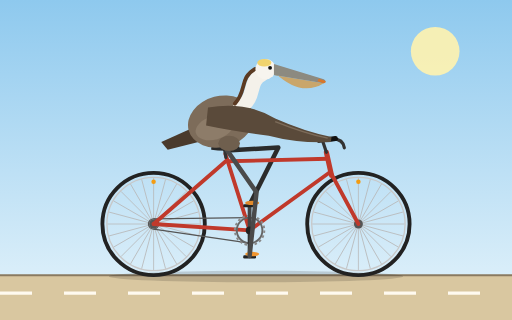
t = 0.00 s
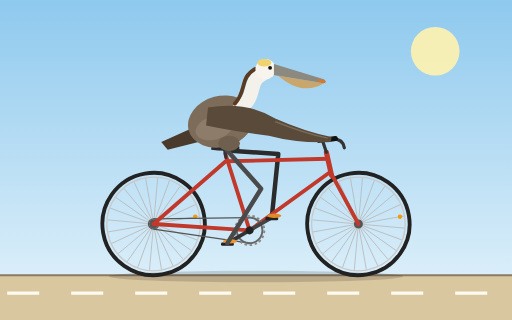
t = 0.27 s
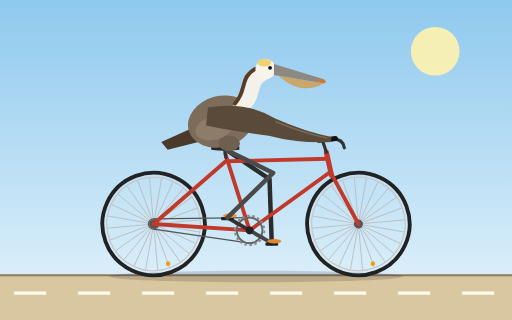
t = 0.53 s
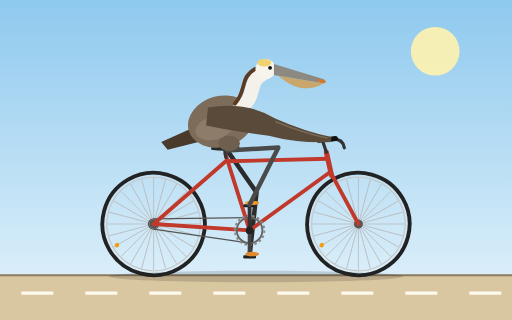
t = 0.80 s
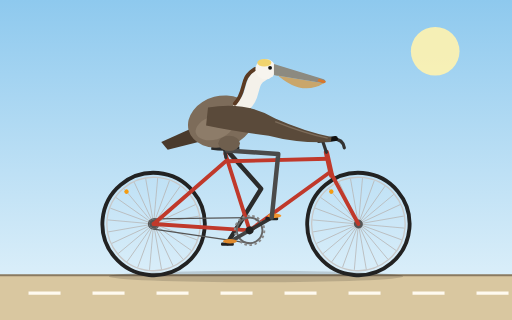
t = 1.07 s
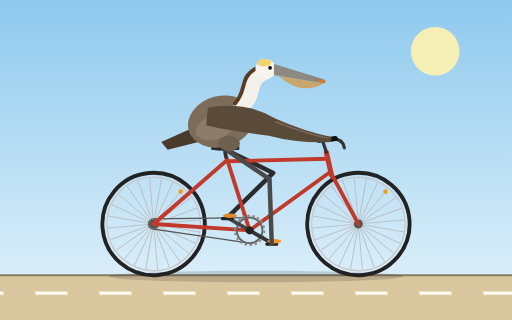
t = 1.33 s

The animated SVG that drew these frames (rendered in a browser with its animation timeline set to each time). Animation: 8 SMIL elements (animate=3,animateTransform=5); one cycle of 1.60 s, repeats indefinitely.

<svg xmlns="http://www.w3.org/2000/svg" viewBox="0 0 800 500" width="800" height="500">
  <defs>
    <linearGradient id="sky" x1="0" y1="0" x2="0" y2="1">
      <stop offset="0" stop-color="#8ec9ee"/>
      <stop offset="1" stop-color="#e6f4fb"/>
    </linearGradient>
    <g id="spokes" stroke="#b8b8b8" stroke-width="1.2">
      <line x1="-72" y1="0" x2="72" y2="0"/>
      <line x1="-72" y1="0" x2="72" y2="0" transform="rotate(15)"/>
      <line x1="-72" y1="0" x2="72" y2="0" transform="rotate(30)"/>
      <line x1="-72" y1="0" x2="72" y2="0" transform="rotate(45)"/>
      <line x1="-72" y1="0" x2="72" y2="0" transform="rotate(60)"/>
      <line x1="-72" y1="0" x2="72" y2="0" transform="rotate(75)"/>
      <line x1="-72" y1="0" x2="72" y2="0" transform="rotate(90)"/>
      <line x1="-72" y1="0" x2="72" y2="0" transform="rotate(105)"/>
      <line x1="-72" y1="0" x2="72" y2="0" transform="rotate(120)"/>
      <line x1="-72" y1="0" x2="72" y2="0" transform="rotate(135)"/>
      <line x1="-72" y1="0" x2="72" y2="0" transform="rotate(150)"/>
      <line x1="-72" y1="0" x2="72" y2="0" transform="rotate(165)"/>
    </g>
  </defs>

  <rect width="800" height="500" fill="url(#sky)"/>
  <circle cx="680" cy="80" r="38" fill="#fff3b0" opacity="0.9"/>
  <rect x="0" y="430" width="800" height="70" fill="#d9c7a0"/>
  <line x1="0" y1="430" x2="800" y2="430" stroke="#8a7a60" stroke-width="3"/>
  <line x1="-100" y1="458" x2="900" y2="458" stroke="#fffaf0" stroke-width="5" stroke-dasharray="50 50">
    <animate attributeName="stroke-dashoffset" from="0" to="-500" dur="1.2s" repeatCount="indefinite"/>
  </line>
  <ellipse cx="400" cy="432" rx="230" ry="9" fill="#000" opacity="0.15"/>

  <!-- far leg -->
  <path fill="none" stroke="#2b2b2b" stroke-width="7" stroke-linecap="round" stroke-linejoin="round" d="M355,235 L434.9,230.6 L390,320">
    <animate attributeName="d" dur="1.6s" repeatCount="indefinite" values="
      M355,235 L434.9,230.6 L390,320;
      M355,235 L434.8,228.5 L410,325.4;
      M355,235 L434.8,240.5 L424.6,340;
      M355,235 L430.9,260 L430,360;
      M355,235 L421.1,280 L424.6,380;
      M355,235 L408.3,294.6 L410,394.6;
      M355,235 L400.8,300.6 L390,400;
      M355,235 L401.9,299.8 L370,394.6;
      M355,235 L408,294.9 L355.4,380;
      M355,235 L416.9,285.7 L350,360;
      M355,235 L426.9,270.1 L355.4,340;
      M355,235 L433.9,248.4 L370,325.4;
      M355,235 L434.9,230.6 L390,320"/>
  </path>

  <!-- rear wheel -->
  <g transform="translate(240,350)">
    <g>
      <animateTransform attributeName="transform" type="rotate" from="0 0 0" to="360 0 0" dur="1.2s" repeatCount="indefinite"/>
      <circle r="80" fill="none" stroke="#222" stroke-width="6"/>
      <circle r="73" fill="none" stroke="#c8c8c8" stroke-width="2"/>
      <use href="#spokes"/>
      <circle r="7" fill="#555"/>
      <circle cx="0" cy="-66" r="3.5" fill="#f39c12"/>
    </g>
  </g>

  <!-- front wheel -->
  <g transform="translate(560,350)">
    <g>
      <animateTransform attributeName="transform" type="rotate" from="0 0 0" to="360 0 0" dur="1.2s" repeatCount="indefinite"/>
      <circle r="80" fill="none" stroke="#222" stroke-width="6"/>
      <circle r="73" fill="none" stroke="#c8c8c8" stroke-width="2"/>
      <use href="#spokes"/>
      <circle r="7" fill="#555"/>
      <circle cx="0" cy="-66" r="3.5" fill="#f39c12"/>
    </g>
  </g>

  <!-- chain -->
  <g stroke="#555" stroke-width="2" fill="none">
    <line x1="390" y1="340" x2="240" y2="342"/>
    <line x1="390" y1="380" x2="240" y2="358"/>
    <circle cx="240" cy="350" r="8"/>
  </g>

  <!-- frame -->
  <g fill="none" stroke="#c0392b" stroke-width="6" stroke-linecap="round" stroke-linejoin="round">
    <line x1="240" y1="350" x2="390" y2="360"/>
    <line x1="240" y1="350" x2="355" y2="250"/>
    <line x1="390" y1="360" x2="352" y2="240"/>
    <line x1="355" y1="252" x2="512" y2="248"/>
    <line x1="390" y1="360" x2="517" y2="268"/>
    <line x1="518" y1="272" x2="560" y2="350"/>
    <line x1="510" y1="238" x2="518" y2="274" stroke-width="8"/>
  </g>
  <!-- seatpost and saddle -->
  <line x1="353" y1="246" x2="351" y2="234" stroke="#333" stroke-width="5" stroke-linecap="round"/>
  <path d="M330,230 Q345,225 374,229 L374,234 Q350,237 330,234 Z" fill="#2a2a2a"/>
  <!-- stem and handlebar -->
  <g fill="none" stroke="#333" stroke-linecap="round" stroke-linejoin="round">
    <line x1="510" y1="238" x2="504" y2="220" stroke-width="5"/>
    <path d="M498,221 L520,217 Q536,217 538,231" stroke-width="5"/>
    <line x1="514" y1="218" x2="524" y2="216.5" stroke="#111" stroke-width="8"/>
  </g>

  <!-- crank, chainring, pedals -->
  <g transform="translate(390,360)">
    <g>
      <animateTransform attributeName="transform" type="rotate" from="0 0 0" to="360 0 0" dur="1.6s" repeatCount="indefinite"/>
      <circle r="20" fill="none" stroke="#666" stroke-width="3"/>
      <circle r="23" fill="none" stroke="#888" stroke-width="3" stroke-dasharray="4 4"/>
      <line x1="0" y1="0" x2="0" y2="-40" stroke="#444" stroke-width="6" stroke-linecap="round"/>
      <g transform="translate(0,-40)">
        <g>
          <animateTransform attributeName="transform" type="rotate" from="360 0 0" to="0 0 0" dur="1.6s" repeatCount="indefinite"/>
          <rect x="-10" y="-1" width="20" height="5" rx="2" fill="#222"/>
          <ellipse cx="4" cy="-3" rx="11" ry="3.5" fill="#e08a2c"/>
        </g>
      </g>
      <line x1="0" y1="0" x2="0" y2="40" stroke="#333" stroke-width="6" stroke-linecap="round"/>
      <circle r="6" fill="#222"/>
      <g transform="translate(0,40)">
        <g>
          <animateTransform attributeName="transform" type="rotate" from="360 0 0" to="0 0 0" dur="1.6s" repeatCount="indefinite"/>
          <rect x="-10" y="-1" width="20" height="5" rx="2" fill="#222"/>
          <ellipse cx="4" cy="-3" rx="11" ry="3.5" fill="#f0952f"/>
        </g>
      </g>
    </g>
  </g>

  <!-- near leg -->
  <path fill="none" stroke="#4a4a4a" stroke-width="7" stroke-linecap="round" stroke-linejoin="round" d="M355,235 L400.8,300.6 L390,400">
    <animate attributeName="d" dur="1.6s" repeatCount="indefinite" values="
      M355,235 L400.8,300.6 L390,400;
      M355,235 L401.9,299.8 L370,394.6;
      M355,235 L408,294.9 L355.4,380;
      M355,235 L416.9,285.7 L350,360;
      M355,235 L426.9,270.1 L355.4,340;
      M355,235 L433.9,248.4 L370,325.4;
      M355,235 L434.9,230.6 L390,320;
      M355,235 L434.8,228.5 L410,325.4;
      M355,235 L434.8,240.5 L424.6,340;
      M355,235 L430.9,260 L430,360;
      M355,235 L421.1,280 L424.6,380;
      M355,235 L408.3,294.6 L410,394.6;
      M355,235 L400.8,300.6 L390,400"/>
  </path>

  <!-- pelican: tail, body -->
  <path d="M305,198 L252,222 L262,234 L310,222 Z" fill="#4a3a2c"/>
  <ellipse cx="345" cy="190" rx="52" ry="40" transform="rotate(-15 345 190)" fill="#7d6c5a"/>
  <ellipse cx="358" cy="224" rx="17" ry="12" fill="#6f5f4e"/>
  <ellipse cx="335" cy="200" rx="30" ry="18" transform="rotate(-15 335 200)" fill="#8d7c69"/>

  <!-- neck, head, bill -->
  <path d="M375,168 C402,152 386,128 410,116" fill="none" stroke="#f4f1ea" stroke-width="22" stroke-linecap="round"/>
  <path d="M367,162 C386,142 374,122 398,108" fill="none" stroke="#5b3a22" stroke-width="6" stroke-linecap="round"/>
  <circle cx="415" cy="108" r="16" fill="#f7f4ee"/>
  <ellipse cx="413" cy="98" rx="11" ry="6" fill="#f0d36e"/>
  <circle cx="422" cy="106" r="3" fill="#111"/>
  <path d="M430,114 Q470,152 506,130 L428,117 Z" fill="#c9a66b"/>
  <path d="M428,100 L506,124 Q511,127 506,130 L428,117 Z" fill="#8c8a80"/>
  <path d="M498,123 L508,126 Q511,128 506,130 L496,127 Z" fill="#d9772b"/>

  <!-- wing reaching handlebar -->
  <path d="M325,168 Q385,158 430,185 Q475,205 518,214 L517,222 Q465,224 420,212 Q365,205 322,196 Z" fill="#5a4a3a"/>
  <path d="M430,190 Q475,208 512,216" fill="none" stroke="#7d6c5a" stroke-width="2"/>
</svg>
